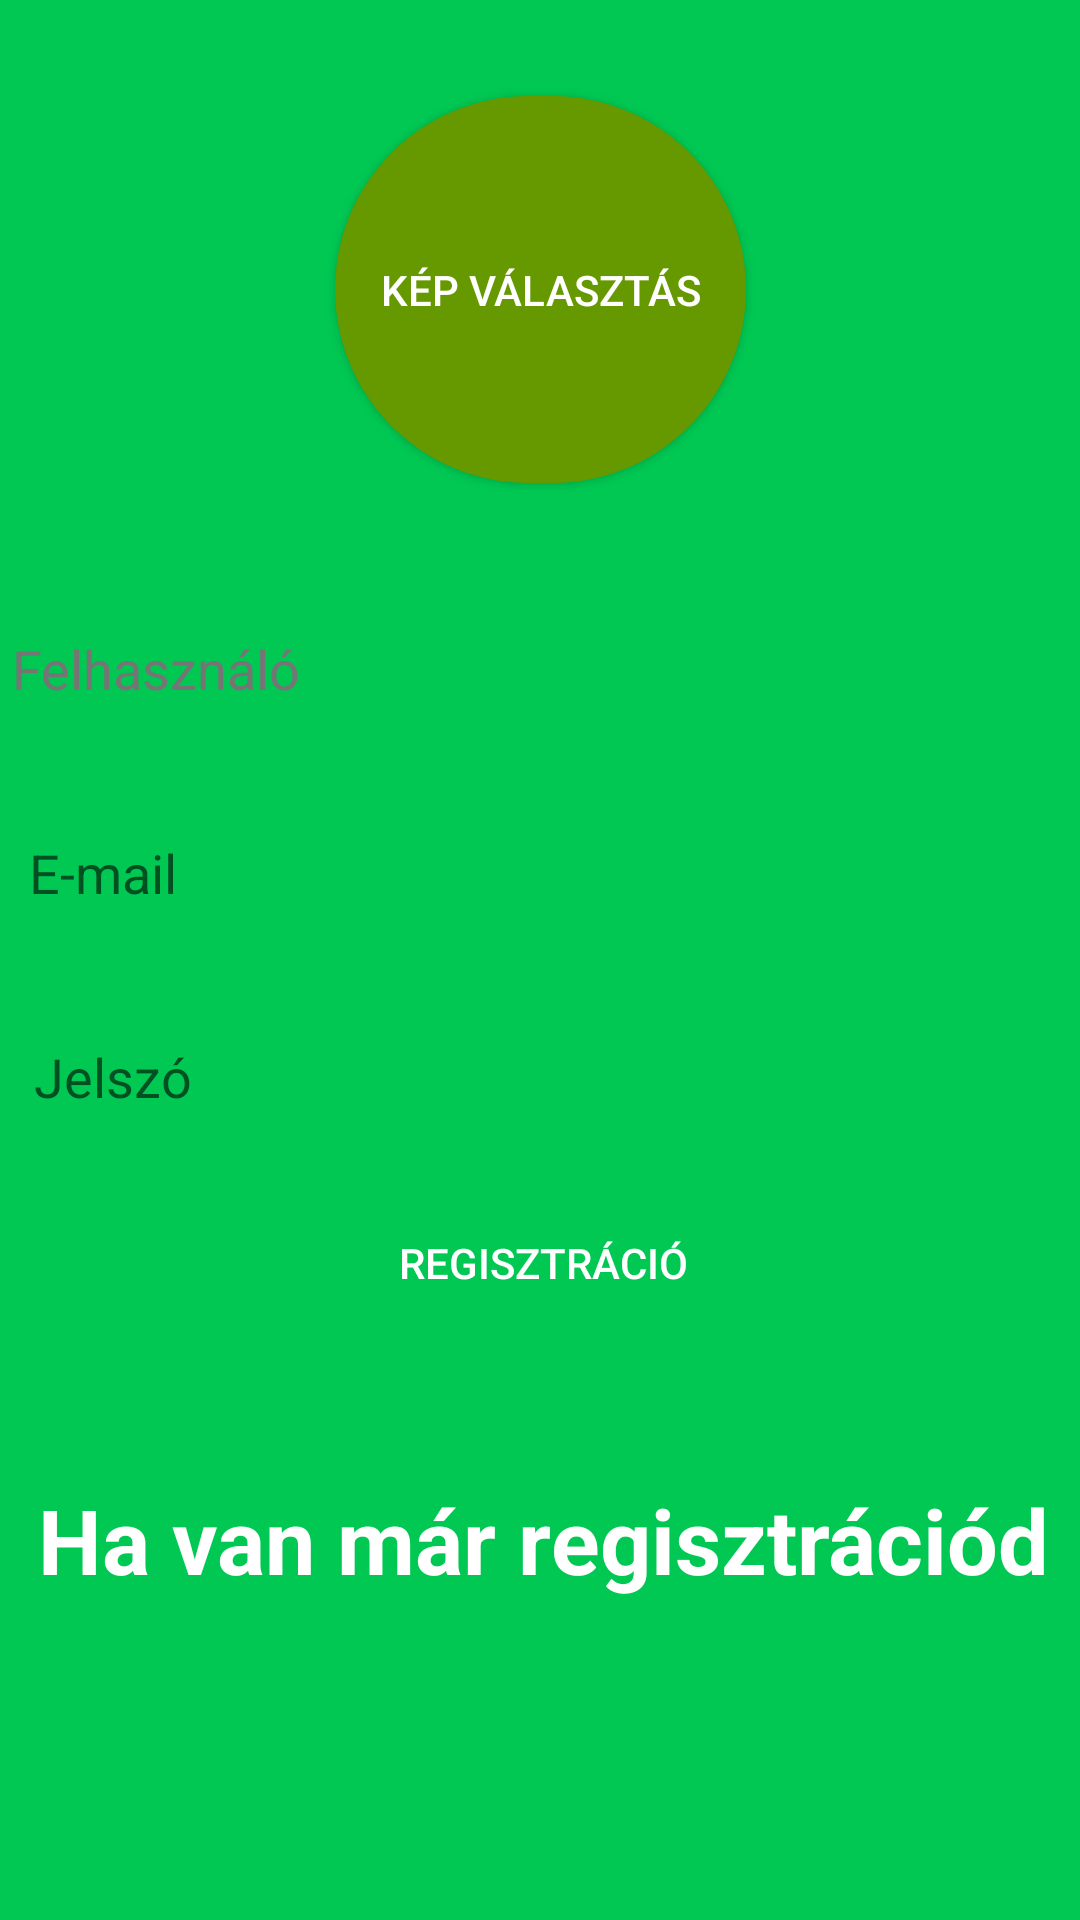

Here is an Android app screen rendered from its layout file. Give the layout XML and the strings, colors and styles it references.
<!-- AndroidManifest.xml: application theme Theme.GabxMessanger -->
<!-- res/layout/activity_main.xml -->
<?xml version="1.0" encoding="utf-8"?>
<androidx.constraintlayout.widget.ConstraintLayout xmlns:android="http://schemas.android.com/apk/res/android"
    xmlns:app="http://schemas.android.com/apk/res-auto"
    xmlns:tools="http://schemas.android.com/tools"
    android:id="@+id/main"
    android:layout_width="match_parent"
    android:layout_height="match_parent"
    android:background="#00C853"
    tools:context=".MainActivity">

    <EditText
        android:id="@+id/username_edittext_register"
        android:layout_width="369dp"
        android:layout_height="60dp"
        android:layout_marginTop="32dp"
        android:autofillHints=""
        android:background="@drawable/register_edittext_register_login"
        android:ems="10"
        android:hint="@string/username"
        android:inputType="text"
        android:paddingStart="8dp"
        android:textColorHint="#757575"
        app:layout_constraintEnd_toEndOf="parent"
        app:layout_constraintStart_toStartOf="parent"
        app:layout_constraintTop_toBottomOf="@+id/kep_register_button"
        tools:ignore="RtlSymmetry,TextContrastCheck" />

    <EditText
        android:id="@+id/email_edittext_register"
        android:layout_width="374dp"
        android:layout_height="60dp"
        android:layout_marginTop="8dp"
        android:autofillHints=""
        android:background="@drawable/register_edittext_register_login"
        android:ems="10"
        android:hint="@string/email"
        android:inputType="textEmailAddress"
        android:paddingStart="16dp"
        android:textColor="@color/black"
        app:layout_constraintEnd_toEndOf="@+id/username_edittext_register"
        app:layout_constraintHorizontal_bias="0.508"
        app:layout_constraintStart_toStartOf="@+id/username_edittext_register"
        app:layout_constraintTop_toBottomOf="@+id/username_edittext_register"
        tools:ignore="RtlHardcoded,RtlSymmetry,TextContrastCheck" />

    <EditText
        android:id="@+id/password_edittext_register"
        android:layout_width="372dp"
        android:layout_height="60dp"
        android:layout_marginTop="8dp"
        android:autofillHints=""
        android:background="@drawable/register_edittext_register_login"
        android:ems="10"
        android:hint="Jelszó"
        android:inputType="textPassword"
        android:paddingStart="16dp"
        android:textColor="@color/black"
        app:layout_constraintEnd_toEndOf="@+id/email_edittext_register"
        app:layout_constraintHorizontal_bias="0.875"
        app:layout_constraintStart_toStartOf="@+id/email_edittext_register"
        app:layout_constraintTop_toBottomOf="@+id/email_edittext_register"
        tools:ignore="HardcodedText,RtlSymmetry,TextContrastCheck" />

    <Button
        android:id="@+id/register_button_register"
        android:layout_width="334dp"
        android:layout_height="wrap_content"
        android:layout_marginTop="8dp"
        android:background="@drawable/runded_button"
        android:text="Regisztráció"
        android:textColor="@android:color/white"
        app:layout_constraintEnd_toEndOf="@+id/password_edittext_register"
        app:layout_constraintStart_toStartOf="@+id/password_edittext_register"
        app:layout_constraintTop_toBottomOf="@+id/password_edittext_register"
        tools:ignore="HardcodedText,MissingConstraints,VisualLintButtonSize,TextContrastCheck" />

    <TextView
        android:id="@+id/allready_have_account_text_view"
        android:layout_width="wrap_content"
        android:layout_height="wrap_content"
        android:layout_marginTop="48dp"
        android:text="Ha van már regisztrációd"
        android:textColor="@color/white"
        android:textSize="30sp"
        android:textStyle="bold"
        app:layout_constraintEnd_toEndOf="@+id/register_button_register"
        app:layout_constraintHorizontal_bias="0.443"
        app:layout_constraintStart_toStartOf="@+id/register_button_register"
        app:layout_constraintTop_toBottomOf="@+id/register_button_register"
        tools:ignore="HardcodedText,MissingConstraints,TextContrastCheck" />

    <Button
        android:id="@+id/kep_register_button"
        android:layout_width="137dp"
        android:layout_height="129dp"
        android:layout_marginStart="8dp"
        android:layout_marginTop="32dp"
        android:layout_marginEnd="8dp"
        android:background="@drawable/rounded_select_kep_button"
        android:text="@string/kep_valasztas"
        android:textColor="@android:color/white"
        app:layout_constraintEnd_toEndOf="parent"
        app:layout_constraintStart_toStartOf="parent"
        app:layout_constraintTop_toTopOf="parent"
        tools:ignore="TextSizeCheck,TextContrastCheck" />

</androidx.constraintlayout.widget.ConstraintLayout>
<!-- resources referenced by this layout -->
<resources>
  <!-- drawable rounded_select_kep_button (drawable) -->
  <?xml version="1.0" encoding="utf-8"?>
  <shape xmlns:android="http://schemas.android.com/apk/res/android">
  
      <solid android:color="@android:color/holo_green_dark"/>
      <corners android:radius="90dp"/>
  
  </shape>
  <string name="email">E-mail</string>
  <string name="kep_valasztas">Kép választás</string>
  <string name="username">Felhasználó</string>
  <style name="Theme.GabxMessanger" parent="Base.Theme.GabxMessanger" />
  <style name="Base.Theme.GabxMessanger" parent="Theme.AppCompat.Light.NoActionBar">
          
          
      </style>
  <!-- not gathered from this repository: default colours our renderer supplied (Android Studio template values) -->
  <color name="black">#FF000000</color>
  <color name="white">#FFFFFFFF</color>
</resources>
